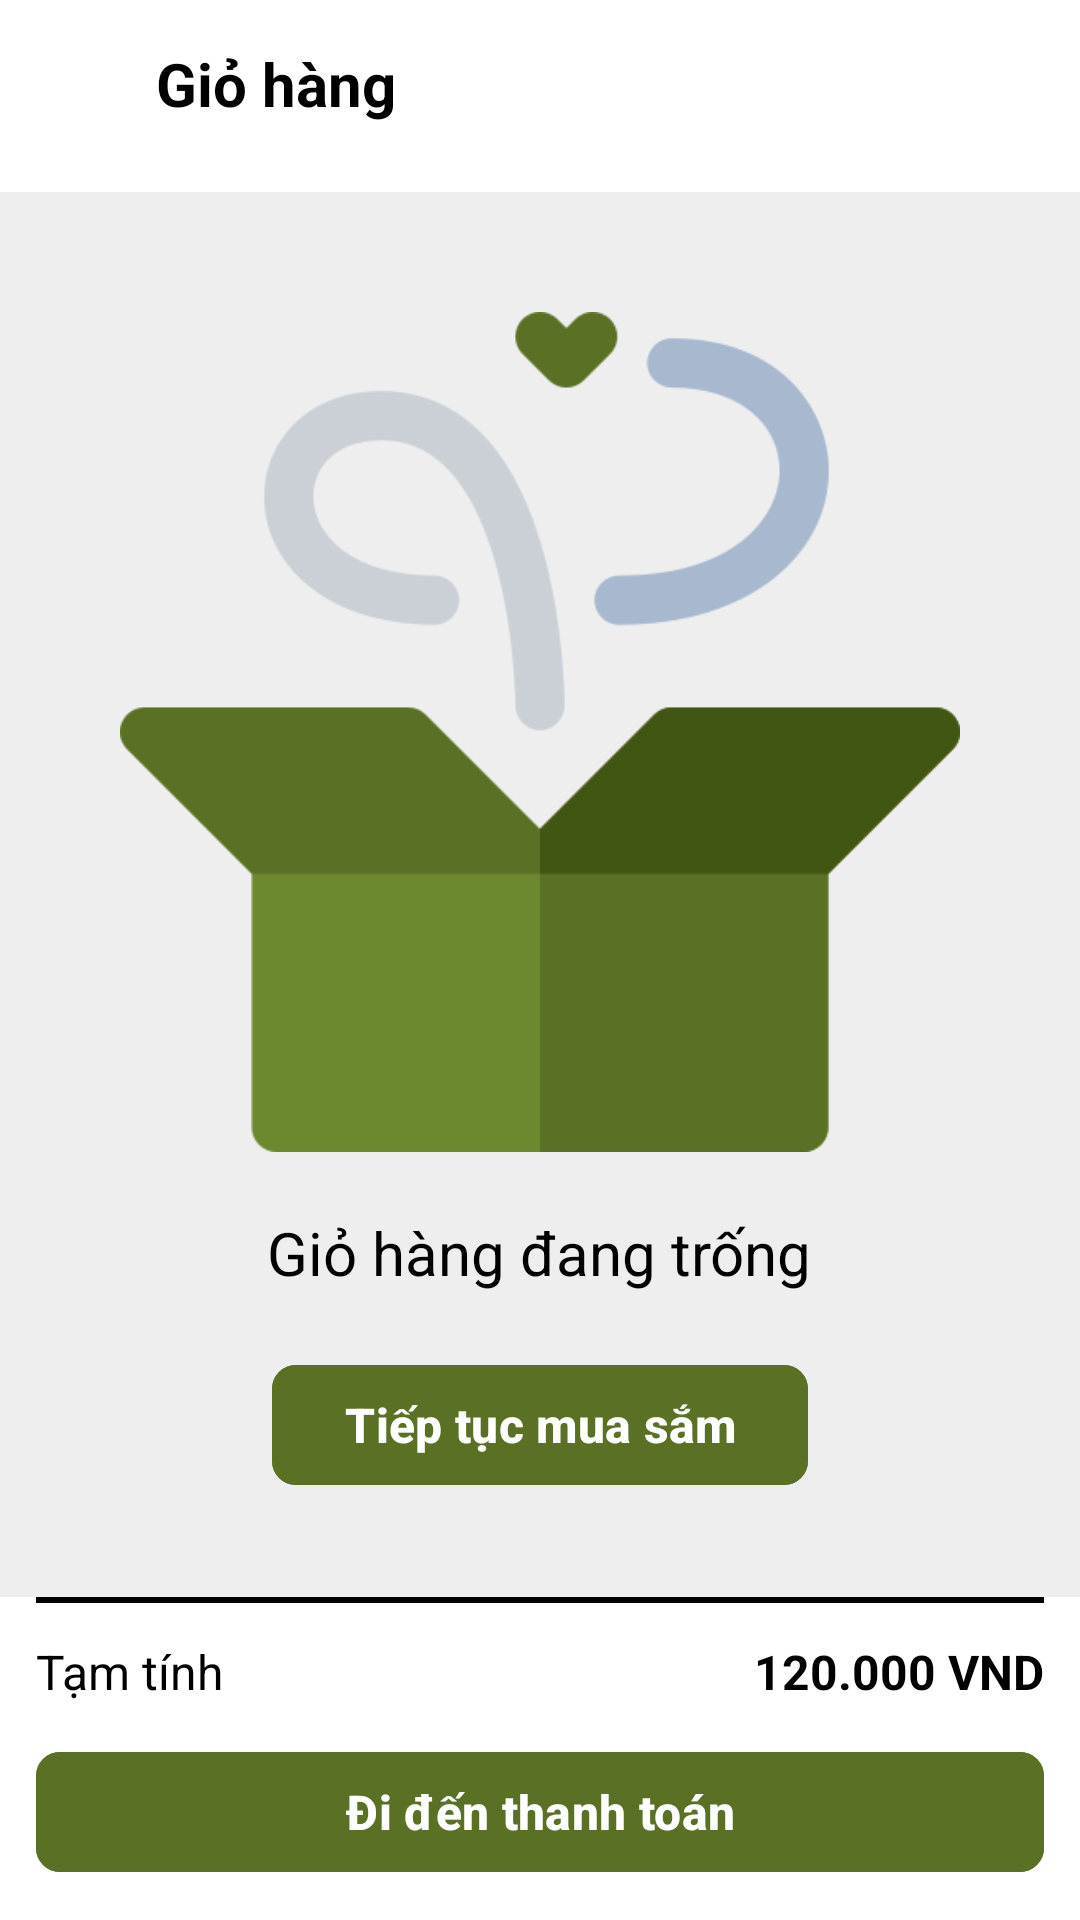

Produce the Android XML layout that renders to this screen, including the resource entries it uses.
<!-- AndroidManifest.xml: application theme Theme.PRM392_Assignment_Project -->
<!-- res/layout/activity_shopping_cart_detail.xml -->
<?xml version="1.0" encoding="utf-8"?>
<RelativeLayout
    xmlns:android="http://schemas.android.com/apk/res/android"
    xmlns:app="http://schemas.android.com/apk/res-auto"
    xmlns:tools="http://schemas.android.com/tools"
    android:id="@+id/main"
    android:layout_width="match_parent"
    android:layout_height="match_parent"
    tools:context=".views.screens.shopping_carts.ShoppingCartDetailActivity"
    android:background="@color/white"
    android:orientation="vertical">

    <FrameLayout
        android:id="@+id/header_section"
        android:layout_width="match_parent"
        android:layout_height="wrap_content"
        android:orientation="horizontal"
        android:layout_gravity="top"
        android:padding="12dp"
        android:focusable="true"
        android:clipToPadding="false"
        android:layout_alignParentTop="true">
        <LinearLayout
            android:layout_width="wrap_content"
            android:layout_height="wrap_content"
            android:orientation="horizontal">
            <ImageButton
                android:id="@+id/btnBackHome"
                android:layout_width="32dp"
                android:layout_height="32dp"
                android:backgroundTint="@color/black"
                android:background="@drawable/rounded_button"
                android:src="@drawable/ic_back"
                android:layout_gravity="start|center_vertical"/>
            <TextView
                android:text="Giỏ hàng"
                android:layout_width="wrap_content"
                android:layout_height="wrap_content"
                android:layout_marginStart="8dp"
                android:textSize="@dimen/font_size_medium"
                style="@style/text_dark_fw_bold"
                android:layout_gravity="start|center_vertical"/>
        </LinearLayout>
        <FrameLayout
            android:layout_width="wrap_content"
            android:layout_height="match_parent"
            android:layout_gravity="end|center_vertical"
            android:backgroundTint="@color/black"
            android:focusable="true"
            android:clipToPadding="false"
            android:padding="4dp">
            <ImageButton
                android:id="@+id/btnViewCart"
                android:layout_width="32dp"
                android:layout_height="32dp"
                android:backgroundTint="@color/black"
                android:background="@drawable/rounded_button"
                android:src="@drawable/ic_cart"
                android:layout_gravity="start|center_vertical"/>
            <TextView
                android:id="@+id/tvTotalItems"
                android:layout_width="@dimen/font_size_extra_small"
                android:layout_height="@dimen/font_size_extra_small"
                android:layout_gravity="top|end"
                android:gravity="center"
                android:text="3"
                android:textSize="10dp"
                android:textColor="@color/white"
                android:background="@drawable/rounded_button"
                android:backgroundTint="@color/primary"
                android:layout_marginEnd="-4dp"
                android:layout_marginTop="-4dp"/>
        </FrameLayout>
    </FrameLayout>
    
    <LinearLayout
        android:id="@+id/empty_cart_section"
        android:layout_width="match_parent"
        android:layout_height="match_parent"
        android:orientation="vertical"
        android:paddingTop="40dp"
        android:layout_below="@+id/header_section"
        android:gravity="center_horizontal"
        android:background="@color/light_100">
        
        <ImageView
            android:layout_width="280dp"
            android:layout_height="280dp"
            android:src="@drawable/empty_cart"/>

        <TextView
            android:layout_width="wrap_content"
            android:layout_height="wrap_content"
            android:layout_marginVertical="20dp"
            android:text="Giỏ hàng đang trống"
            android:textSize="@dimen/font_size_medium"
            style="@style/text_dark_fw_normal"/>

        <com.google.android.material.button.MaterialButton
            android:id="@+id/btnBackHome2"
            android:layout_width="wrap_content"
            android:layout_height="wrap_content"
            android:textAlignment="center"
            android:textSize="@dimen/font_size_small"
            android:textColor="@color/white"
            android:textStyle="bold"
            android:backgroundTint="@color/primary"
            android:text="Tiếp tục mua sắm"
            app:cornerRadius="@dimen/border_radius_small"/>
    </LinearLayout>
    <LinearLayout
        android:id="@+id/shopping_cart_detail_section"
        android:layout_width="match_parent"
        android:layout_height="match_parent"
        android:orientation="vertical"
        android:layout_below="@+id/header_section"
        android:layout_marginBottom="110dp">

        <androidx.recyclerview.widget.RecyclerView
            android:id="@+id/cartItemListRecyclerView"
            android:layout_width="match_parent"
            android:layout_height="match_parent"
            app:layout_constraintBottom_toBottomOf="parent"
            app:layout_constraintEnd_toEndOf="parent"
            app:layout_constraintStart_toStartOf="parent"
            app:layout_constraintTop_toTopOf="parent"/>

    </LinearLayout>

    <LinearLayout
        android:layout_width="match_parent"
        android:layout_height="wrap_content"
        android:orientation="vertical"
        android:layout_alignParentBottom="true"
        android:gravity="bottom"
        android:paddingHorizontal="12dp"
        android:background="@color/white">
        <LinearLayout
            android:layout_width="match_parent"
            android:layout_height="wrap_content"
            android:orientation="vertical"
            android:padding="1dp"
            android:background="@color/black"/>

        <RelativeLayout
            android:id="@+id/checkout_information_section"
            android:layout_width="match_parent"
            android:layout_height="wrap_content"
            android:paddingVertical="12dp">
            <TextView
                android:layout_width="wrap_content"
                android:layout_height="wrap_content"
                android:text="Tạm tính"
                android:textSize="@dimen/font_size_small"
                android:textColor="@color/black"
                android:layout_alignParentStart="true"
                android:layout_centerVertical="true"/>
            <TextView
                android:id="@+id/tvSubtotal"
                android:layout_width="wrap_content"
                android:layout_height="wrap_content"
                android:text="120.000 VND"
                android:textSize="@dimen/font_size_small"
                style="@style/text_dark_fw_bold"
                android:layout_alignParentEnd="true"
                android:layout_centerVertical="true"/>
        </RelativeLayout>

        <com.google.android.material.button.MaterialButton
            android:id="@+id/btnCheckout"
            android:layout_width="match_parent"
            android:layout_height="wrap_content"
            android:textAlignment="center"
            android:textSize="@dimen/font_size_small"
            android:textColor="@color/white"
            android:textStyle="bold"
            android:backgroundTint="@color/primary"
            app:cornerRadius="@dimen/border_radius_small"
            android:text="Đi đến thanh toán"
            android:layout_marginBottom="12dp"/>
    </LinearLayout>

</RelativeLayout>
<!-- resources referenced by this layout -->
<resources>
  <color name="black">#FF000000</color>
  <color name="light_100">#EEEEEE</color>
  <color name="primary">#5a7125</color>
  <color name="white">#FFFFFFFF</color>
  <dimen name="border_radius_small">8dp</dimen>
  <dimen name="font_size_extra_small">14sp</dimen>
  <dimen name="font_size_medium">20sp</dimen>
  <dimen name="font_size_small">16sp</dimen>
  <!-- drawable empty_cart: png bitmap (drawable, 16885 bytes) -->
  <!-- drawable ic_back (drawable) -->
  <vector xmlns:android="http://schemas.android.com/apk/res/android"
      android:width="20dp"
      android:height="20dp"
      android:viewportWidth="96"
      android:viewportHeight="96">
    <path
        android:fillColor="@color/white"
        android:pathData="M39.376,48.002l30.47,-25.39a6.003,6.003 0,0 0,-7.688 -9.223L26.156,43.391a6.009,6.009 0,0 0,0 9.223L62.158,82.615a6.003,6.003 0,0 0,7.688 -9.223Z"/>
  </vector>
  <!-- drawable ic_cart (drawable) -->
  <vector xmlns:android="http://schemas.android.com/apk/res/android"
      android:width="14.90dp"
      android:height="16.98dp"
      android:viewportWidth="1490"
      android:viewportHeight="1698">
    <path
        android:fillColor="@color/white"
        android:pathData="M1489.7,1540.2l-50.7,-1145.8c-0.9,-84.6 -70.3,-153.2 -155.6,-153.2h-257.9C1004.5,106.3 886.6,0 744.7,0C602.7,0 484.8,106.3 463.9,241.3H206.3c-85.2,0 -154.6,68.6 -155.5,153.2L0.1,1540.2C0,1541.2 0,1542.1 0,1543.1c0,85.5 69.8,155.1 155.6,155.1h1178.6c85.8,0 155.6,-69.6 155.6,-155.1C1489.7,1542.2 1489.7,1541.2 1489.7,1540.2zM744.7,132.1c68.7,0 126.9,46.1 145.6,109.1H599C617.7,178.3 675.9,132.1 744.7,132.1zM1334.1,1566.3H155.6c-12.8,0 -22.9,-9.6 -23.4,-22.1l50.7,-1145c0,-1 0.1,-2.1 0.1,-3.1c0,-12.7 10.3,-22.8 23.4,-22.8H460v241.5c0,36.5 29.5,66.1 66,66.1s66,-29.6 66,-66.1V373.3h304v241.5c0,36.5 29.5,66.1 66,66.1s66,-29.6 66,-66.1V373.3h255.3c13.2,0 23.5,10.1 23.5,22.8c0,1 0,2 0.1,3l50.7,1145.1C1357.1,1556.6 1347,1566.3 1334.1,1566.3z"/>
  </vector>
  <style name="text_dark_fw_bold">
          <item name="textFillColor">@color/black</item>
          <item name="android:textColor">@color/black</item>
          <item name="android:textStyle">bold</item>
      </style>
  <style name="text_dark_fw_normal">
          <item name="textFillColor">@color/black</item>
          <item name="android:textColor">@color/black</item>
          <item name="android:textStyle">normal</item>
      </style>
  <style name="Theme.PRM392_Assignment_Project" parent="Base.Theme.PRM392_Assignment_Project" />
  <style name="Base.Theme.PRM392_Assignment_Project" parent="Theme.Material3.Light.NoActionBar">
          
          
      </style>
</resources>
